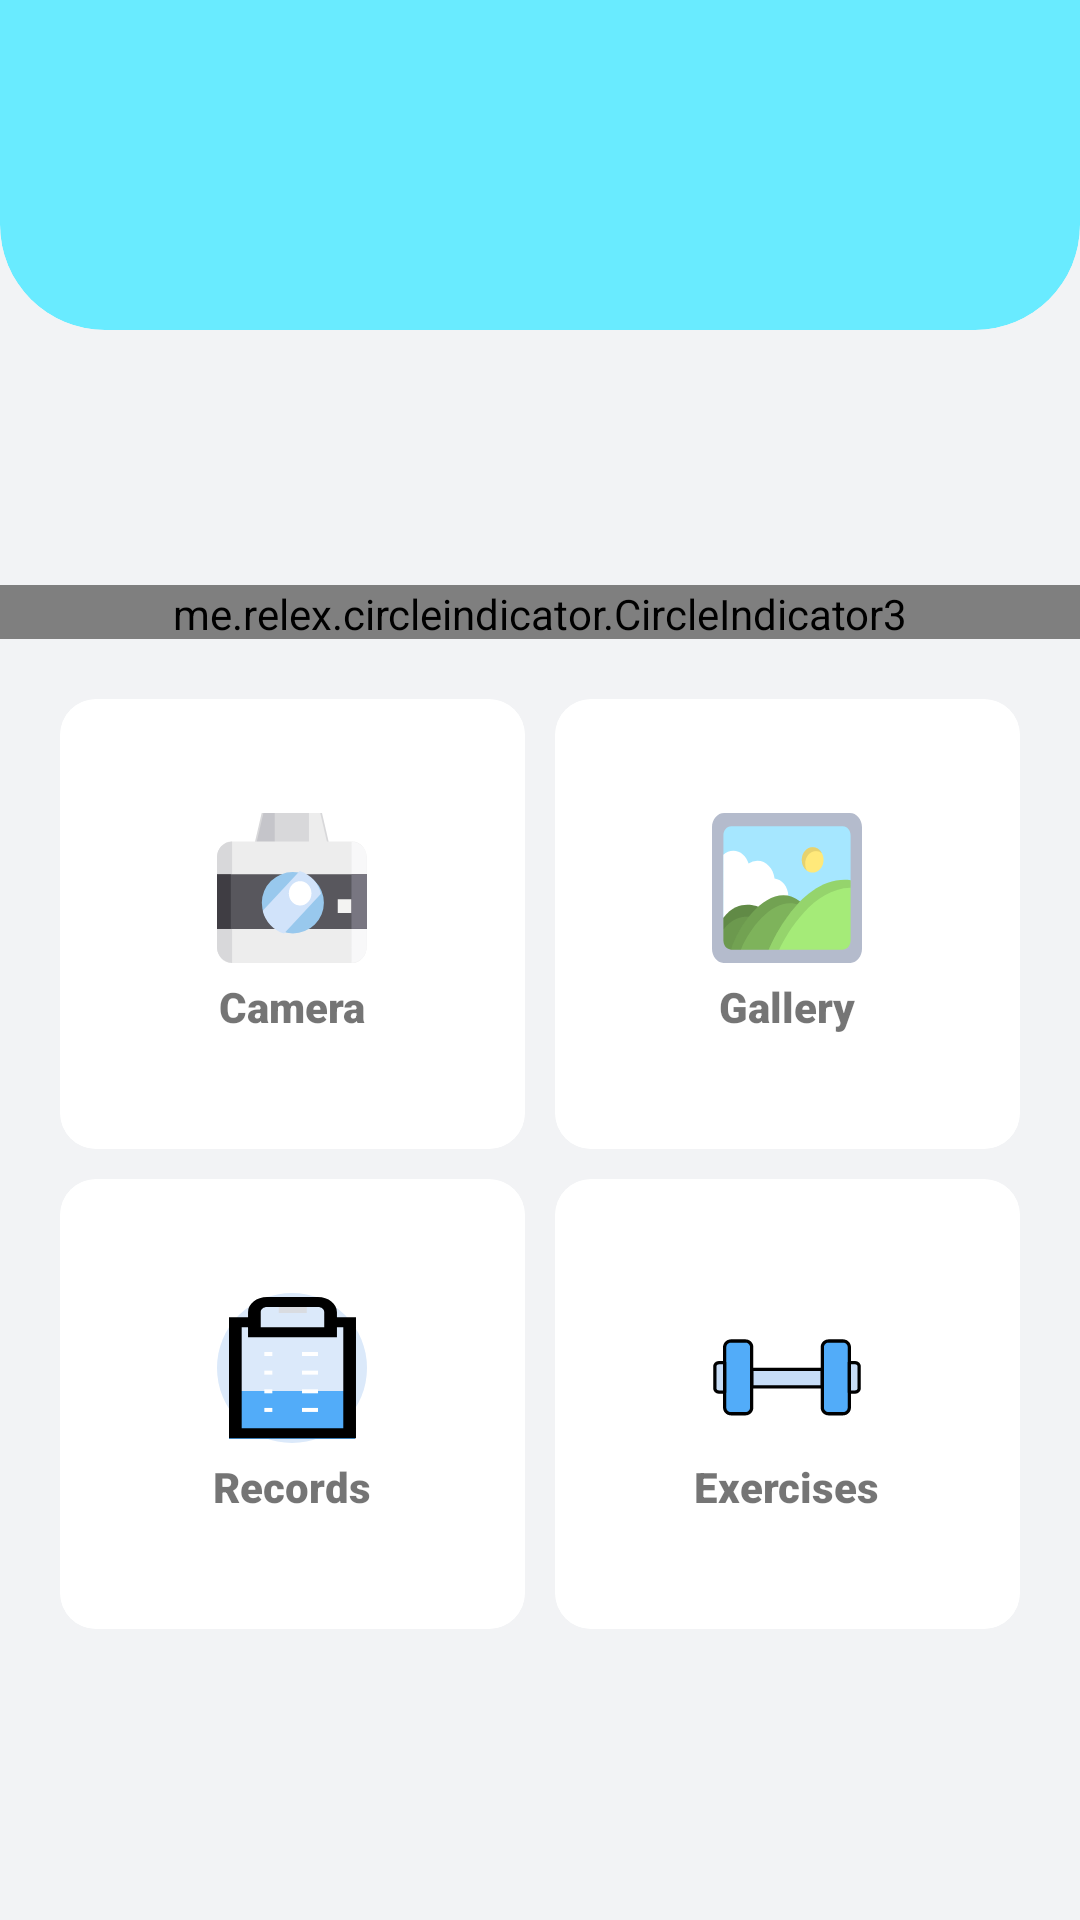

Here is an Android app screen rendered from its layout file. Give the layout XML and the strings, colors and styles it references.
<!-- AndroidManifest.xml: application theme LaunchTheme -->
<!-- res/layout/fragment_dash_board.xml -->
<?xml version="1.0" encoding="utf-8"?>
<FrameLayout xmlns:android="http://schemas.android.com/apk/res/android"
    xmlns:app="http://schemas.android.com/apk/res-auto"
    xmlns:tools="http://schemas.android.com/tools"
    android:layout_width="match_parent"
    android:layout_height="match_parent"
    android:background="@color/background"
    tools:context=".fragment.DashBoardFragment">

    <com.google.android.material.card.MaterialCardView
        style="@style/ShapeAppearance.PostureApp.Shape1"
        android:layout_width="match_parent"
        android:layout_height="110dp"
        android:backgroundTint="@color/primary"
        app:shapeAppearance="@style/ShapeAppearance.PostureApp.Shape1" />

    <LinearLayout
        android:layout_width="match_parent"
        android:layout_height="match_parent"
        android:orientation="vertical">

        <androidx.viewpager2.widget.ViewPager2
            android:id="@+id/pager"
            android:layout_width="match_parent"
            android:layout_height="175dp"
            android:layout_gravity="top"
            android:layout_marginHorizontal="20dp"
            android:layout_marginTop="10dp"
            android:orientation="horizontal"

            />

        <me.relex.circleindicator.CircleIndicator3
            android:id="@+id/indicator"
            android:layout_width="match_parent"
            android:layout_height="18dp"
            android:layout_marginTop="10dp" />


        <LinearLayout
            android:layout_width="match_parent"
            android:layout_height="wrap_content"
            android:layout_marginHorizontal="20dp"
            android:layout_marginTop="20dp"
            android:gravity="center"
            android:orientation="horizontal"
            android:weightSum="1">


            <com.google.android.material.card.MaterialCardView
                android:id="@+id/image_view_camera"
                style="@style/ShapeAppearance.PostureApp.MediumComponent"
                android:layout_width="150dp"
                android:layout_height="150dp"
                android:layout_weight="0.5"
                app:layout_constraintStart_toStartOf="parent"
                app:layout_constraintTop_toTopOf="parent"
                app:shapeAppearance="@style/ShapeAppearance.PostureApp.MediumComponent">

                <LinearLayout
                    android:layout_width="match_parent"
                    android:layout_height="match_parent"
                    android:gravity="center"
                    android:orientation="vertical">

                    <ImageView
                        android:layout_width="50dp"
                        android:layout_height="50dp"
                        android:layout_gravity="center"
                        android:contentDescription="@string/camera"
                        android:src="@drawable/camera_icon" />

                    <com.google.android.material.textview.MaterialTextView
                        android:layout_width="wrap_content"
                        android:layout_height="wrap_content"
                        android:layout_gravity="center"
                        android:layout_marginTop="5dp"
                        android:fontFamily="sans-serif-black"
                        android:text="Camera" />
                </LinearLayout>

            </com.google.android.material.card.MaterialCardView>

            <Space
                android:layout_width="10dp"
                android:layout_height="0dp"

                />

            <com.google.android.material.card.MaterialCardView
                android:id="@+id/image_view_gallery"
                style="@style/ShapeAppearance.PostureApp.MediumComponent"
                android:layout_width="150dp"
                android:layout_height="150dp"
                android:layout_weight="0.5"
                app:layout_constraintEnd_toEndOf="parent"
                app:layout_constraintTop_toTopOf="parent"
                app:shapeAppearance="@style/ShapeAppearance.PostureApp.MediumComponent">

                <LinearLayout
                    android:layout_width="match_parent"
                    android:layout_height="match_parent"
                    android:gravity="center"
                    android:orientation="vertical">

                    <ImageView
                        android:layout_width="50dp"
                        android:layout_height="50dp"
                        android:layout_gravity="center"
                        android:contentDescription="@string/gallery"
                        android:src="@drawable/gallery_icon" />

                    <com.google.android.material.textview.MaterialTextView
                        android:layout_width="wrap_content"
                        android:layout_height="wrap_content"
                        android:layout_gravity="center"
                        android:layout_marginTop="5dp"
                        android:fontFamily="sans-serif-black"
                        android:text="Gallery" />
                </LinearLayout>

            </com.google.android.material.card.MaterialCardView>
        </LinearLayout>

        <LinearLayout
            android:layout_width="match_parent"
            android:layout_height="wrap_content"
            android:layout_marginHorizontal="20dp"
            android:layout_marginTop="10dp"
            android:gravity="center"
            android:weightSum="1"
            android:orientation="horizontal">

            <com.google.android.material.card.MaterialCardView
                android:id="@+id/image_view_records"
                style="@style/ShapeAppearance.PostureApp.MediumComponent"
                android:layout_height="150dp"
                android:layout_width="150dp"
                android:layout_weight="0.5"
                app:layout_constraintStart_toStartOf="parent"
                app:layout_constraintTop_toBottomOf="@+id/image_view_camera"
                app:shapeAppearance="@style/ShapeAppearance.PostureApp.MediumComponent">

                <LinearLayout
                    android:layout_width="match_parent"
                    android:layout_height="match_parent"
                    android:gravity="center"
                    android:orientation="vertical">

                    <ImageView
                        android:layout_width="50dp"
                        android:layout_height="50dp"
                        android:layout_gravity="center"
                        android:contentDescription="@string/records"
                        android:src="@drawable/ic_plan" />

                    <com.google.android.material.textview.MaterialTextView
                        android:layout_width="wrap_content"
                        android:layout_height="wrap_content"
                        android:layout_gravity="center"
                        android:layout_marginTop="5dp"
                        android:fontFamily="sans-serif-black"
                        android:text="Records" />
                </LinearLayout>
            </com.google.android.material.card.MaterialCardView>

            <Space
                android:layout_width="10dp"
                android:layout_height="0dp"

                />

            <com.google.android.material.card.MaterialCardView
                android:id="@+id/image_view_exercise"
                style="@style/ShapeAppearance.PostureApp.MediumComponent"
                android:layout_width="150dp"
                android:layout_height="150dp"
                android:layout_weight="0.5"
                app:layout_constraintEnd_toEndOf="parent"
                app:layout_constraintTop_toBottomOf="@+id/image_view_gallery"
                app:shapeAppearance="@style/ShapeAppearance.PostureApp.MediumComponent">

                <LinearLayout
                    android:layout_width="match_parent"
                    android:layout_height="match_parent"
                    android:gravity="center"
                    android:orientation="vertical">

                    <ImageView
                        android:layout_width="50dp"
                        android:layout_height="50dp"
                        android:layout_gravity="center"
                        android:contentDescription="@string/exercises"
                        android:src="@drawable/ic_exercise_dumbell2" />

                    <com.google.android.material.textview.MaterialTextView
                        android:layout_width="wrap_content"
                        android:layout_height="wrap_content"
                        android:layout_gravity="center"
                        android:layout_marginTop="5dp"
                        android:fontFamily="sans-serif-black"
                        android:text="Exercises" />
                </LinearLayout>
            </com.google.android.material.card.MaterialCardView>

        </LinearLayout>


        

    </LinearLayout>


</FrameLayout>
<!-- resources referenced by this layout -->
<resources>
  <color name="background">#F2F3F5</color>
  <color name="primary">#69EBFF</color>
  <string name="camera">camera</string>
  <string name="exercises">exercises</string>
  <string name="gallery">gallery</string>
  <string name="records">records</string>
  <style name="ShapeAppearance.PostureApp.MediumComponent" parent="ShapeAppearance.MaterialComponents.MediumComponent">
  
          <item name="cornerFamily">rounded</item>
          <item name="cornerSize">12dp</item>
          <item name="strokeColor">@color/white</item>
          <item name="cardElevation">0dp</item>
          <item name="strokeWidth">1dp</item>
  
      </style>
  <style name="ShapeAppearance.PostureApp.Shape1" parent="ShapeAppearance.MaterialComponents.MediumComponent">
          <item name="cornerFamily">rounded</item>
          <item name="cornerSizeBottomLeft">35dp</item>
          <item name="cornerSizeBottomRight">35dp</item>
          <item name="cornerSizeTopRight">0dp</item>
          <item name="cornerSizeTopLeft">0dp</item>
          <item name="cardElevation">0dp</item>
  
      </style>
  <style name="ShapeAppearance.PostureApp.viewPager" parent="ShapeAppearance.MaterialComponents.MediumComponent">
          <item name="cornerFamily">rounded</item>
          <item name="cornerSize">12dp</item>
          <item name="cardElevation">0dp</item>
          <item name="strokeWidth">0dp</item>
  
      </style>
  <style name="LaunchTheme" parent="Theme.GoodPostureApp">
          <item name="android:windowBackground">@drawable/splash_screen</item>
          <item name="android:statusBarColor">@color/splash_black</item>
  
  
  
      </style>
  <color name="white">#FFFFFFFF</color>
  <style name="Theme.GoodPostureApp" parent="Theme.MaterialComponents.Light.NoActionBar">
          
          <item name="colorPrimary">@color/primary</item>
          <item name="colorPrimaryVariant">@color/secondary</item>
          <item name="colorOnPrimary">@color/white</item>
          
          <item name="colorSecondary">@color/primary</item>
          <item name="colorSecondaryVariant">@color/secondary</item>
          <item name="colorOnSecondary">@color/white</item>
  
          
          <item name="android:statusBarColor" tools:targetApi="l">?attr/colorPrimaryVariant</item>
          
          <item name="bottomSheetDialogTheme">@style/ThemeOverlay.App.BottomSheetDialog</item>
  
  
  
      </style>
  <!-- drawable splash_screen (drawable) -->
  <?xml version="1.0" encoding="utf-8"?>
  <layer-list xmlns:android="http://schemas.android.com/apk/res/android"
      android:opacity="opaque">
  
      <item android:drawable="@color/white" />
      <item android:drawable="@drawable/ic_svgg" android:gravity="center" />
  
  </layer-list>
  <color name="splash_black">#222731</color>
  <color name="secondary">#0094ae</color>
  <style name="ThemeOverlay.App.BottomSheetDialog" parent="ThemeOverlay.MaterialComponents.BottomSheetDialog">
          <item name="bottomSheetStyle">@style/ModalBottomSheetDialog</item>
      </style>
  <style name="ModalBottomSheetDialog" parent="Widget.MaterialComponents.BottomSheet.Modal">
          <item name="backgroundTint">@color/background</item>
          <item name="shapeAppearance">@style/ShapeAppearance.App.LargeComponent</item>
      </style>
  <style name="ShapeAppearance.App.LargeComponent" parent="ShapeAppearance.MaterialComponents.LargeComponent">
          <item name="cornerFamily">rounded</item>
          <item name="cornerSize">24dp</item>
      </style>
</resources>
